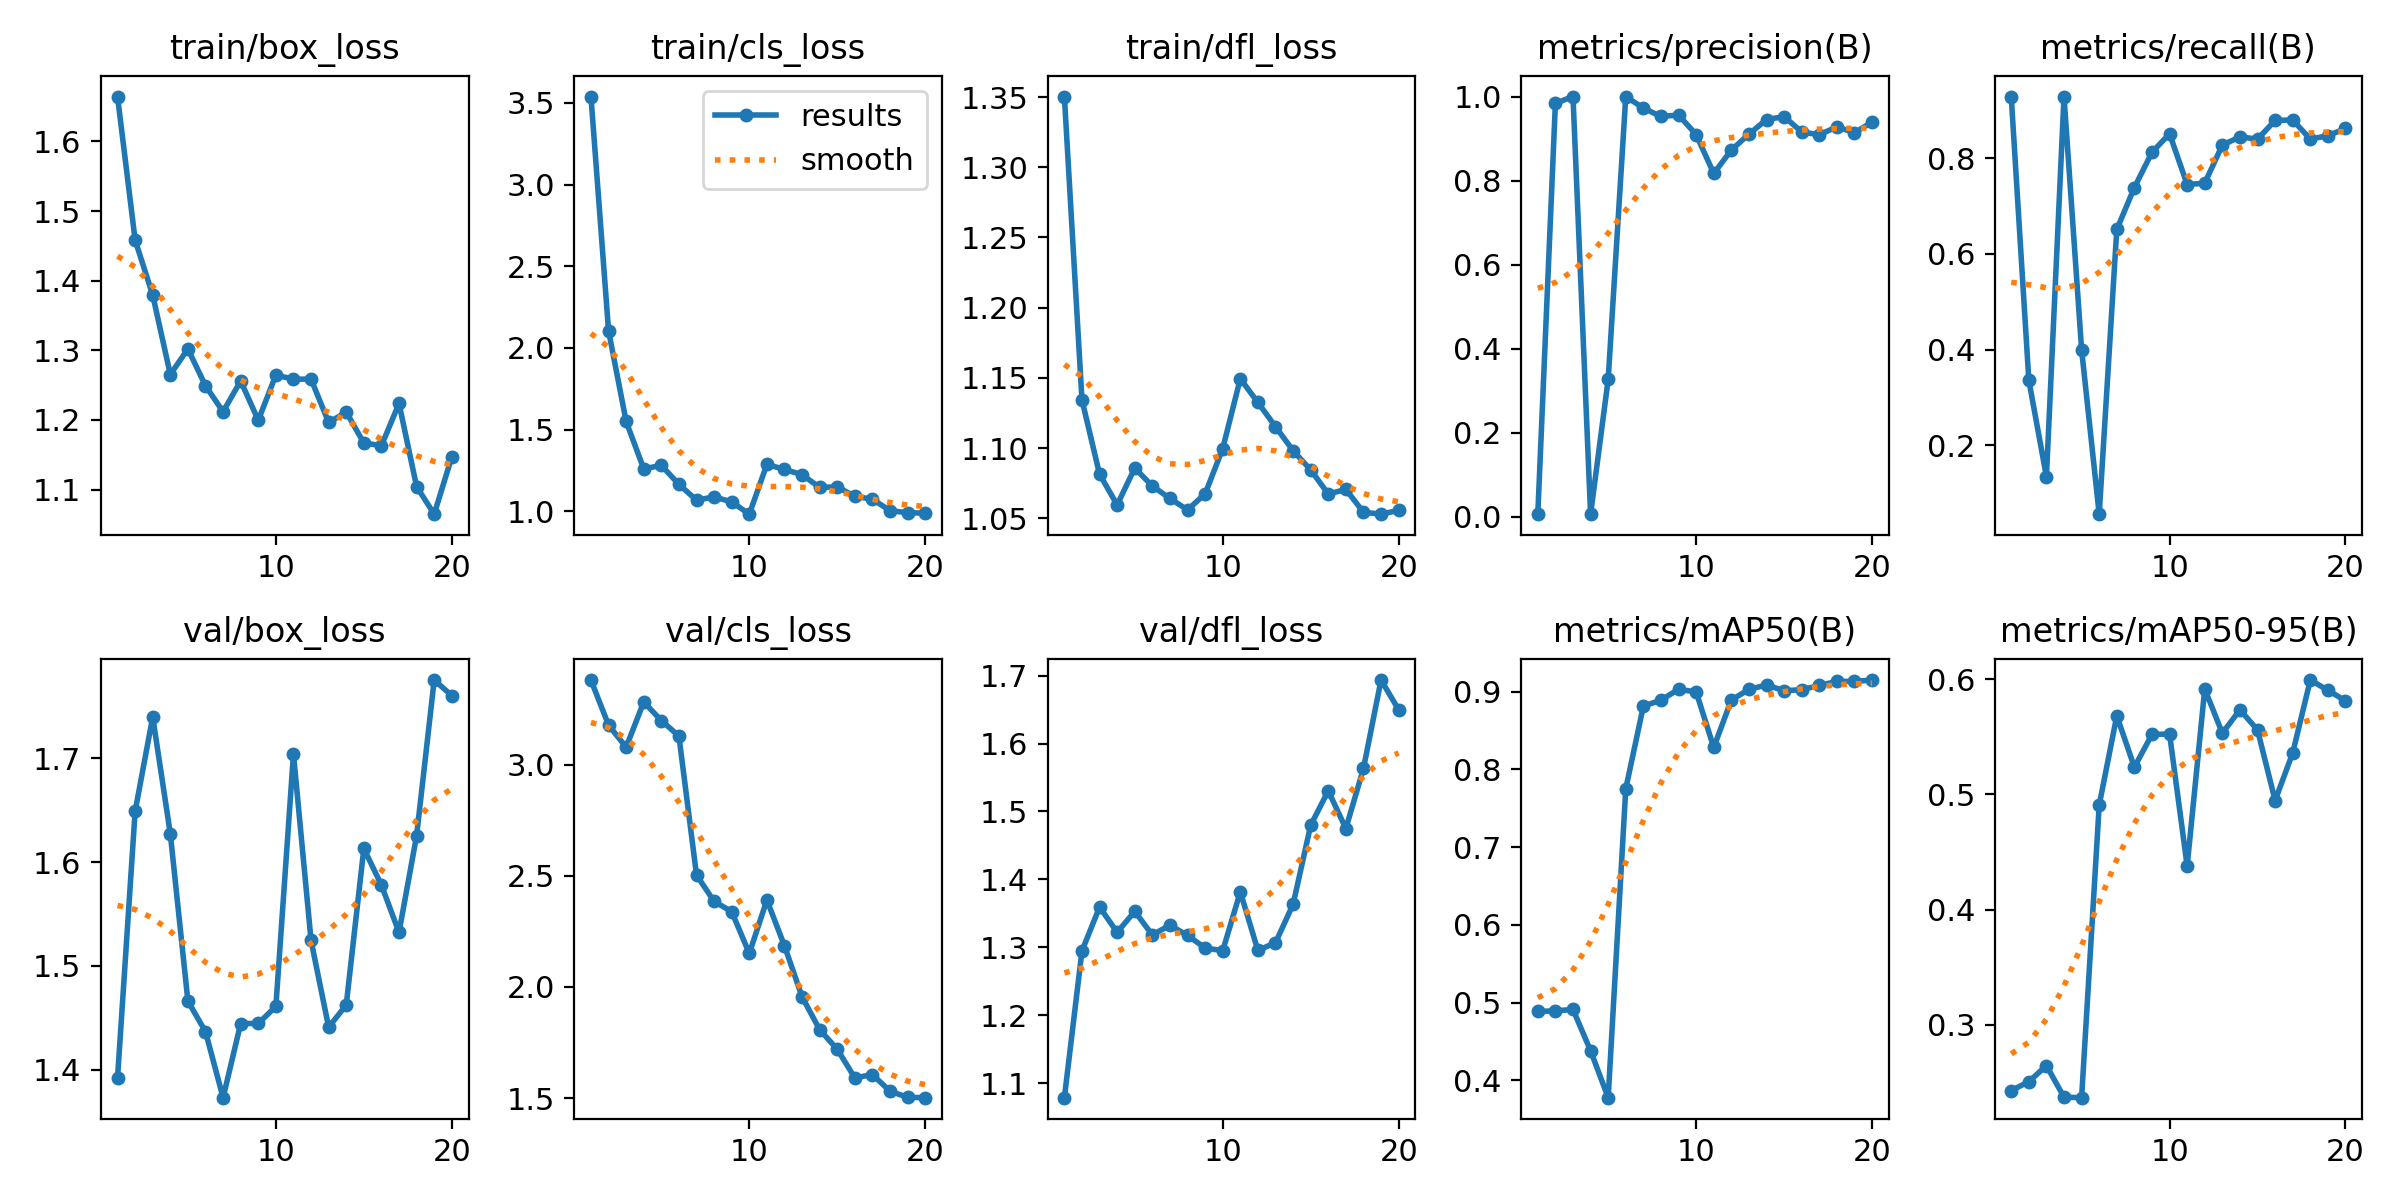

The table this chart was drawn from, first rows:
epoch, time, train/box_loss, train/cls_loss, train/dfl_loss, metrics/precision(B), metrics/recall(B), metrics/mAP50(B), metrics/mAP50-95(B), val/box_loss, val/cls_loss, val/dfl_loss, lr/pg0, lr/pg1, lr/pg2
1, 86.08, 1.664, 3.539, 1.35, 0.00663, 0.9286, 0.4886, 0.2429, 1.392, 3.382, 1.078, 0.0001334, 0.0001334, 0.0001334
2, 168.6, 1.458, 2.105, 1.134, 0.984, 0.3363, 0.4894, 0.2506, 1.649, 3.179, 1.295, 0.0002694, 0.0002694, 0.0002694
3, 245.8, 1.379, 1.549, 1.081, 1, 0.1349, 0.4911, 0.2645, 1.74, 3.08, 1.359, 0.0003905, 0.0003905, 0.0003905
4, 318.7, 1.265, 1.259, 1.06, 0.00623, 0.9286, 0.4381, 0.2371, 1.627, 3.283, 1.322, 0.0004968, 0.0004968, 0.0004968
5, 396.3, 1.302, 1.281, 1.086, 0.3268, 0.4, 0.3776, 0.2367, 1.466, 3.2, 1.353, 0.0005883, 0.0005883, 0.0005883
6, 469.4, 1.249, 1.164, 1.073, 1, 0.0565, 0.7751, 0.4906, 1.437, 3.13, 1.318, 0.0006648, 0.0006648, 0.0006648
7, 544.1, 1.212, 1.068, 1.064, 0.9726, 0.651, 0.8814, 0.5681, 1.373, 2.504, 1.333, 0.0007266, 0.0007266, 0.0007266
8, 620.9, 1.256, 1.087, 1.056, 0.9526, 0.7385, 0.8891, 0.5236, 1.445, 2.386, 1.317, 0.0007735, 0.0007735, 0.0007735
9, 695.6, 1.2, 1.057, 1.067, 0.956, 0.8121, 0.9031, 0.552, 1.445, 2.339, 1.299, 0.0008055, 0.0008055, 0.0008055
10, 769, 1.265, 0.9817, 1.1, 0.9096, 0.8508, 0.8998, 0.5524, 1.461, 2.151, 1.295, 0.0008227, 0.0008227, 0.0008227
11, 837.3, 1.258, 1.287, 1.149, 0.8169, 0.7449, 0.8283, 0.4378, 1.704, 2.392, 1.382, 0.000825, 0.000825, 0.000825
12, 905.6, 1.259, 1.256, 1.132, 0.8727, 0.7477, 0.8893, 0.5914, 1.525, 2.185, 1.295, 0.0007593, 0.0007593, 0.0007593
13, 975, 1.196, 1.223, 1.115, 0.9104, 0.8273, 0.903, 0.5531, 1.441, 1.956, 1.307, 0.0006768, 0.0006768, 0.0006768
14, 1044, 1.211, 1.145, 1.098, 0.9453, 0.8443, 0.9087, 0.5733, 1.462, 1.808, 1.363, 0.0005943, 0.0005943, 0.0005943
15, 1112, 1.167, 1.149, 1.084, 0.9522, 0.8397, 0.9013, 0.5559, 1.613, 1.72, 1.48, 0.0005118, 0.0005118, 0.0005118
16, 1181, 1.163, 1.09, 1.067, 0.9159, 0.8787, 0.9026, 0.4946, 1.578, 1.591, 1.53, 0.0004293, 0.0004293, 0.0004293
17, 1250, 1.224, 1.074, 1.071, 0.909, 0.8797, 0.908, 0.5359, 1.532, 1.606, 1.475, 0.0003467, 0.0003467, 0.0003467
18, 1319, 1.104, 1.003, 1.054, 0.928, 0.8397, 0.9133, 0.5992, 1.625, 1.531, 1.563, 0.0002642, 0.0002642, 0.0002642
19, 1389, 1.065, 0.9905, 1.053, 0.9139, 0.8469, 0.9132, 0.5903, 1.775, 1.503, 1.694, 0.0001817, 0.0001817, 0.0001817
20, 1458, 1.147, 0.9882, 1.056, 0.9391, 0.8619, 0.915, 0.5812, 1.76, 1.502, 1.65, 9.91865e-05, 9.91865e-05, 9.91865e-05
